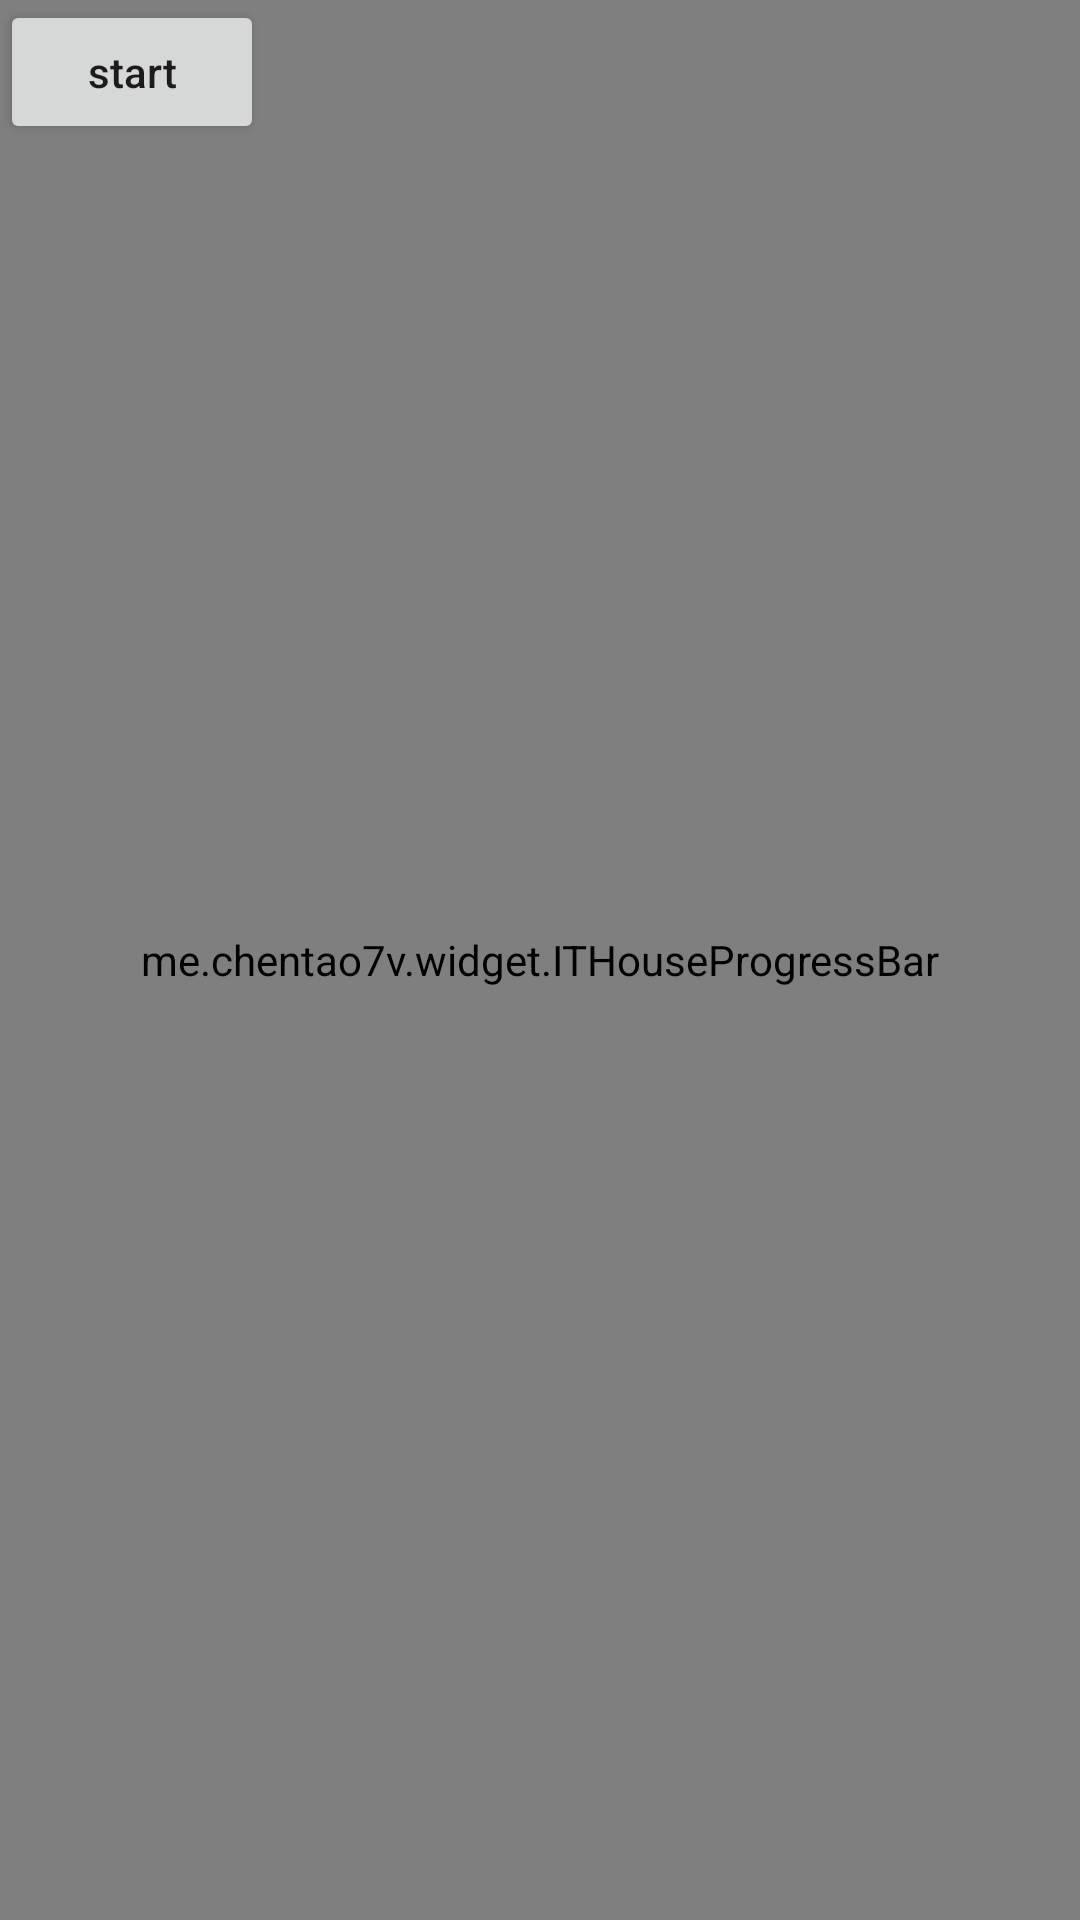

Android layout source for this screen:
<!-- AndroidManifest.xml: application theme AppTheme -->
<!-- res/layout/sample_progress.xml -->
<?xml version="1.0" encoding="utf-8"?>
<android.support.constraint.ConstraintLayout
    xmlns:android="http://schemas.android.com/apk/res/android"
    android:layout_width="match_parent"
    android:layout_height="match_parent">

    <Button
        android:id="@+id/btnStartProgress"
        android:layout_width="wrap_content"
        android:layout_height="wrap_content"
        android:textAllCaps="false"
        android:text="start"/>

    <me.example.widget.ITHouseProgressBar
        android:id="@+id/progressBar"
        android:layout_width="match_parent"
        android:layout_height="match_parent"/>

</android.support.constraint.ConstraintLayout>
<!-- resources referenced by this layout -->
<resources>
  <style name="AppTheme" parent="Theme.AppCompat.Light.NoActionBar">
          
          <item name="colorPrimary">@color/colorPrimary</item>
          <item name="colorPrimaryDark">@color/colorPrimaryDark</item>
          <item name="colorAccent">@color/colorAccent</item>
      </style>
  <!-- not gathered from this repository: default colours our renderer supplied (Android Studio template values) -->
  <color name="colorPrimary">#FF6200EE</color>
  <color name="colorPrimaryDark">#FF3700B3</color>
  <color name="colorAccent">#FF03DAC5</color>
</resources>
